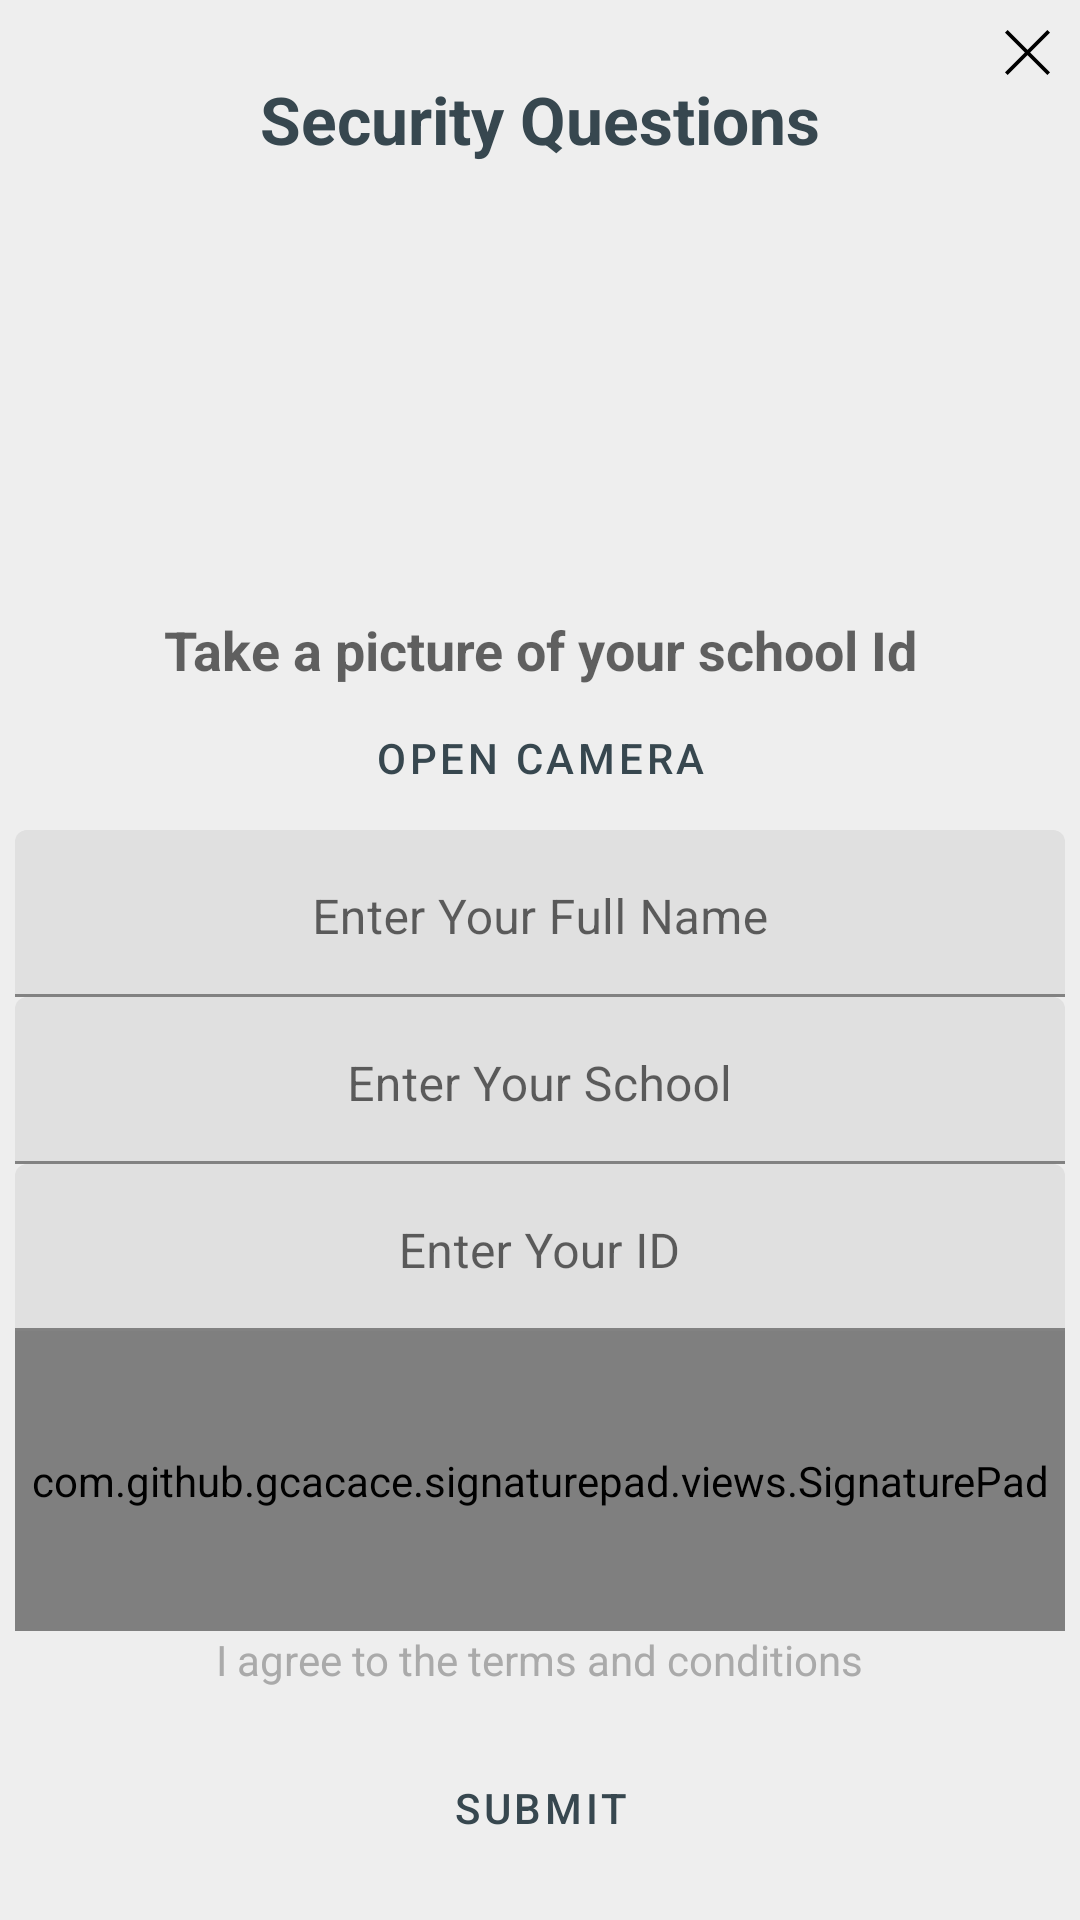

Write the Android layout XML for this screen, with the resource values it uses.
<!-- AndroidManifest.xml: application theme LostFoundTheme -->
<!-- res/layout/pop_up.xml -->
<?xml version="1.0" encoding="utf-8"?>
<LinearLayout xmlns:android="http://schemas.android.com/apk/res/android"
    android:orientation="vertical"
    android:layout_width="350dp"
    android:layout_height="wrap_content"
    android:layout_gravity="center"
    android:padding="5dp"
    android:background="#eeeeee">

    <ImageView
        android:id="@+id/imageViewClose"
        android:layout_width="15dp"
        android:layout_height="15dp"
        android:layout_marginTop="5dp"
        android:layout_marginRight="5dp"
        android:layout_gravity="end"
        android:src="@drawable/exit" />

    <TextView
        android:layout_width="match_parent"
        android:layout_height="wrap_content"
        android:textAppearance="@style/Base.TextAppearance.AppCompat.Large"
        android:text="Security Questions"
        android:textStyle="bold"
        android:gravity="center"/>

    <ImageView
        android:id="@+id/imageViewCard"
        android:layout_width="300dp"
        android:layout_height="150dp"
        android:layout_gravity="center_horizontal"
        android:src="@drawable/id_card"/>

    <TextView
        android:layout_width="match_parent"
        android:layout_height="wrap_content"
        android:textAppearance="@style/Base.TextAppearance.AppCompat.Medium"
        android:text="Take a picture of your school Id"
        android:textStyle="bold"
        android:gravity="center"/>

    <RelativeLayout
        android:layout_width="match_parent"
        android:layout_height="wrap_content">

        <com.google.android.material.button.MaterialButton
            android:id="@+id/buttonCamera"
            style="@style/Widget.LostFound.Button.TextButton"
            android:layout_width="wrap_content"
            android:layout_height="wrap_content"
            android:layout_centerInParent="true"
            android:text="Open Camera" />

    </RelativeLayout>

    <com.google.android.material.textfield.TextInputLayout
        android:layout_width="match_parent"
        android:layout_height="wrap_content">

        <com.google.android.material.textfield.TextInputEditText
            android:id="@+id/editTextQuestion1"
            android:layout_width="match_parent"
            android:layout_height="wrap_content"
            android:gravity="center|bottom"
            android:hint="Enter Your Full Name"/>

    </com.google.android.material.textfield.TextInputLayout>

    <com.google.android.material.textfield.TextInputLayout
        android:layout_width="match_parent"
        android:layout_height="wrap_content">

        <com.google.android.material.textfield.TextInputEditText
            android:id="@+id/editTextQuestion2"
            android:layout_width="match_parent"
            android:layout_height="wrap_content"
            android:gravity="center|bottom"
            android:hint="Enter Your School"/>

    </com.google.android.material.textfield.TextInputLayout>

    <com.google.android.material.textfield.TextInputLayout
        android:layout_width="match_parent"
        android:layout_height="wrap_content">

        <com.google.android.material.textfield.TextInputEditText
            android:id="@+id/editTextQuestion3"
            android:layout_width="match_parent"
            android:layout_height="wrap_content"
            android:gravity="center|bottom"
            android:hint="Enter Your ID"/>

    </com.google.android.material.textfield.TextInputLayout>

    <RelativeLayout
        android:id="@+id/signature_pad_container"
        android:layout_width="wrap_content"
        android:layout_height="wrap_content">

        <FrameLayout
            android:layout_width="fill_parent"
            android:layout_height="1dp"
            android:layout_marginBottom="4dp"
            android:layout_above="@+id/signature_pad_description"
            android:background="@android:color/darker_gray"/>

        <com.github.gcacace.signaturepad.views.SignaturePad
            android:id="@+id/signature_pad"
            android:layout_width="match_parent"
            android:layout_height="100dp">

        </com.github.gcacace.signaturepad.views.SignaturePad>

        <TextView
            android:id="@+id/signature_pad_description"
            android:layout_width="wrap_content"
            android:layout_height="wrap_content"
            android:layout_centerHorizontal="true"
            android:layout_marginBottom="16dp"
            android:layout_below="@id/signature_pad"
            android:textColor="@android:color/darker_gray"
            android:text="I agree to the terms and conditions" />

    </RelativeLayout>

    <RelativeLayout
        android:layout_width="match_parent"
        android:layout_height="wrap_content">

        <com.google.android.material.button.MaterialButton
            android:id="@+id/buttonSubmit"
            style="@style/Widget.LostFound.Button.TextButton"
            android:layout_width="wrap_content"
            android:layout_height="wrap_content"
            android:layout_centerInParent="true"
            android:text="Submit" />

    </RelativeLayout>

</LinearLayout>
<!-- resources referenced by this layout -->
<resources>
  <!-- drawable exit (drawable) -->
  <vector android:height="24dp" android:viewportHeight="612"
      android:viewportWidth="612" android:width="24dp" xmlns:android="http://schemas.android.com/apk/res/android">
      <path android:fillColor="#FF000000" android:pathData="M612,36.004l-35.479,-35.401l-270.521,270.005l-270.522,-270.005l-35.478,35.401l270.522,270.007l-270.522,269.986l35.478,35.4l270.522,-269.986l270.521,269.986l35.479,-35.4l-270.541,-269.986z"/>
  </vector>
  <style name="Widget.LostFound.Button.TextButton" parent="Widget.MaterialComponents.Button.TextButton">
          <item name="android:textColor">?android:attr/textColorPrimary</item>
      </style>
  <style name="LostFoundTheme" parent="Theme.MaterialComponents.Light.NoActionBar">
          
          <item name="colorPrimary">@color/colorPrimary</item>
          <item name="colorPrimaryDark">@color/colorPrimaryDark</item>
          <item name="colorAccent">@color/colorAccent</item>
          <item name="android:windowLightStatusBar" tools:targetApi="m">true</item>
          <item name="colorControlActivated">@color/colorControlActivated</item>
          <item name="android:textColorPrimary">@color/textColorPrimary</item>
      </style>
  <color name="colorPrimary">#707070</color>
  <color name="colorPrimaryDark">#707070</color>
  <color name="colorAccent">#808e95</color>
  <color name="colorControlActivated">#707070</color>
  <color name="textColorPrimary">#37474f</color>
</resources>
